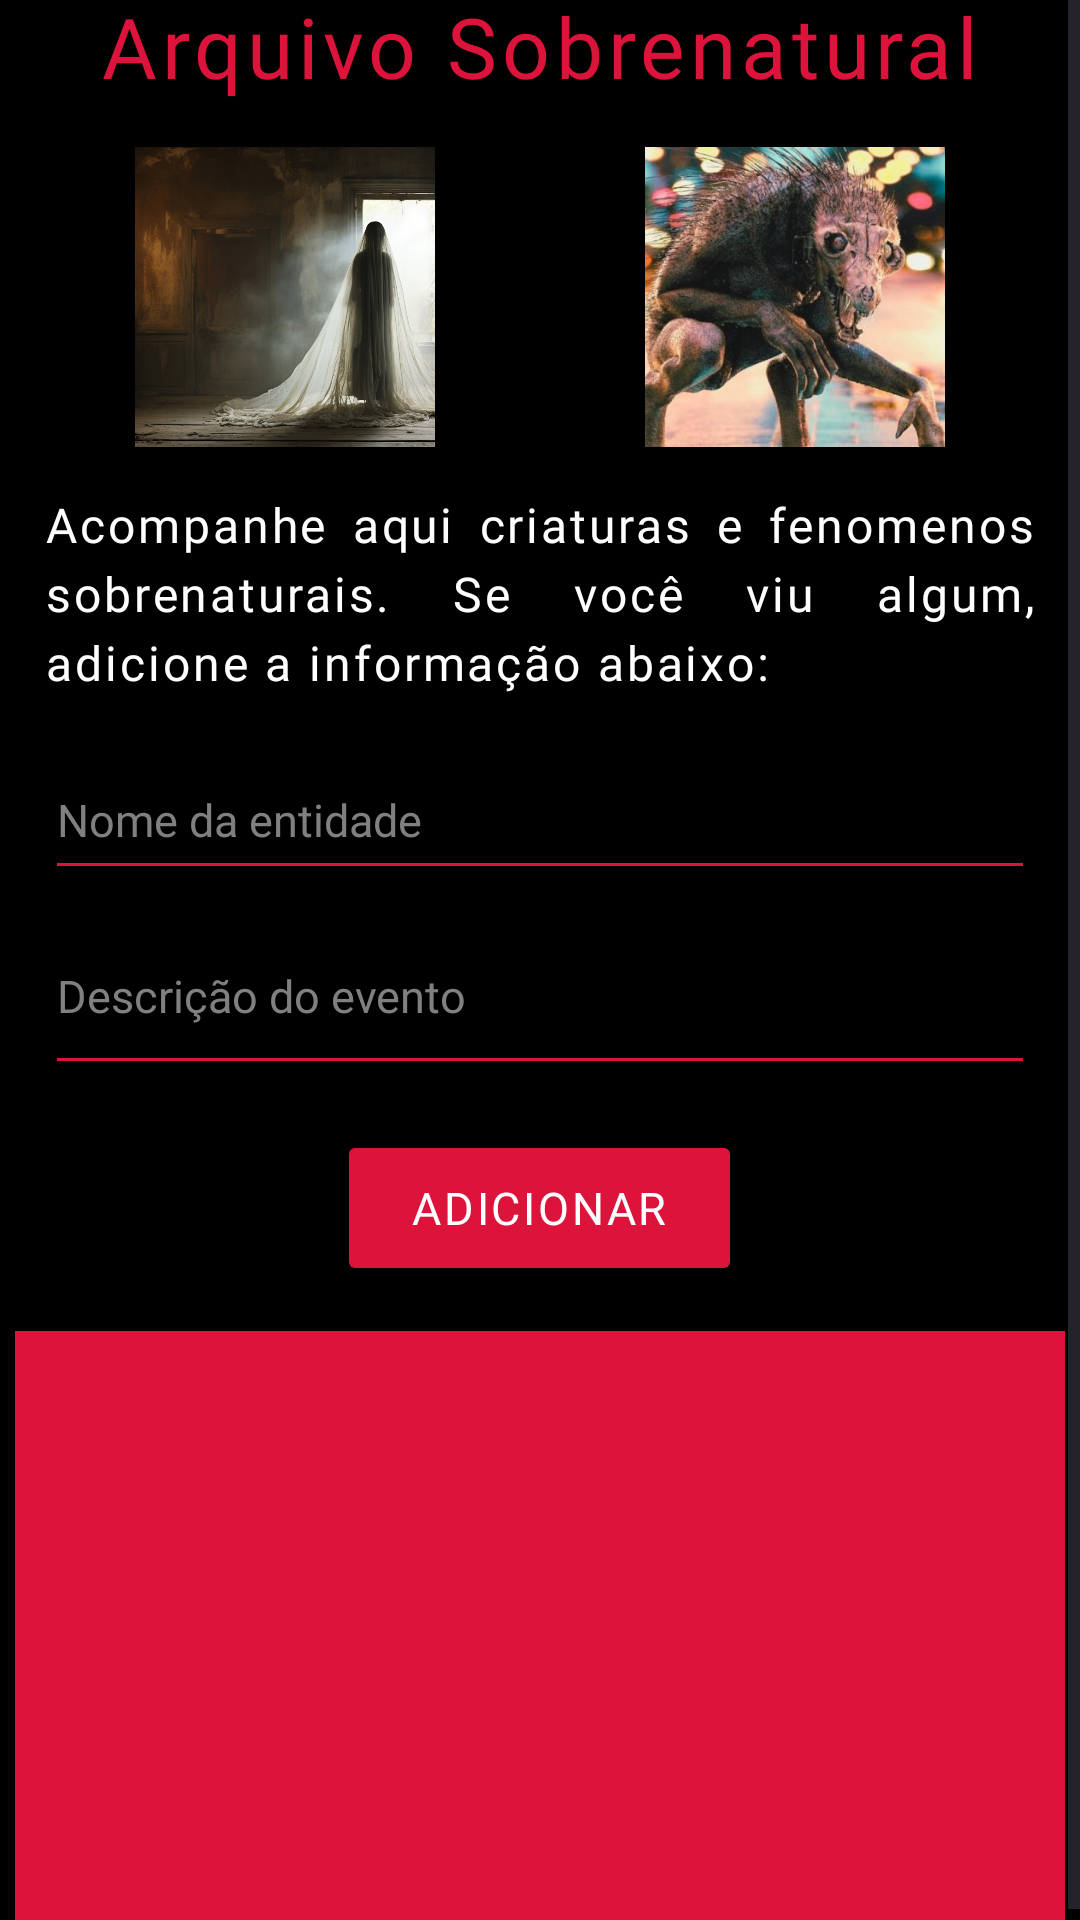

This screen was rendered from an Android layout file. Write that file and the resources it references.
<!-- AndroidManifest.xml: application theme Theme.Exercicio_6 -->
<!-- res/layout/activity_main.xml -->
<?xml version="1.0" encoding="utf-8"?>
<androidx.constraintlayout.widget.ConstraintLayout xmlns:android="http://schemas.android.com/apk/res/android"
    xmlns:app="http://schemas.android.com/apk/res-auto"
    xmlns:tools="http://schemas.android.com/tools"
    android:id="@+id/main"
    android:layout_width="match_parent"
    android:layout_height="match_parent"
    tools:context=".MainActivity"
    android:background="@color/black">

    <ScrollView
        android:layout_width="match_parent"
        android:layout_height="match_parent">

        <LinearLayout
            android:layout_width="match_parent"
            android:layout_height="wrap_content"
            android:orientation="vertical"
            android:layout_gravity="center">

            <LinearLayout
                android:id="@+id/linearLayout6"
                android:layout_width="wrap_content"
                android:layout_height="wrap_content"
                android:layout_gravity="center"
                android:orientation="vertical">

                <TextView
                    android:id="@+id/appNameView"
                    android:layout_width="wrap_content"
                    android:layout_height="wrap_content"
                    android:layout_gravity="center"
                    android:fontFamily="@font/monster"
                    android:letterSpacing="0.06"
                    android:text="Arquivo Sobrenatural"
                    android:textColor="@color/red"
                    android:textSize="28sp" />

                <Space
                    android:layout_width="match_parent"
                    android:layout_height="15dp" />

                <LinearLayout
                    android:id="@+id/linearLayout"
                    android:layout_width="wrap_content"
                    android:layout_height="wrap_content"
                    android:layout_gravity="center"
                    android:orientation="horizontal">

                    <ImageView
                        android:id="@+id/fantasmasImageView"
                        android:layout_width="100dp"
                        android:layout_height="100dp"
                        android:cropToPadding="true"
                        android:src="@drawable/fantasmas" />

                    <Space
                        android:layout_width="70dp"
                        android:layout_height="wrap_content"
                        android:layout_weight="1" />

                    <ImageView
                        android:id="@+id/criaturasImageView"
                        android:layout_width="100dp"
                        android:layout_height="100dp"
                        android:src="@drawable/criaturas" />
                </LinearLayout>

                <Space
                    android:layout_width="match_parent"
                    android:layout_height="15dp" />

                <TextView
                    android:id="@+id/info"
                    android:layout_width="330dp"
                    android:layout_height="wrap_content"
                    android:layout_gravity="center"
                    android:fontFamily="@font/monster"
                    android:justificationMode="inter_word"
                    android:letterSpacing="0.06"
                    android:lineSpacingExtra="4dp"
                    android:text="@string/infoText"
                    android:textColor="@color/white"
                    android:textSize="16sp" />

                <Space
                    android:layout_width="match_parent"
                    android:layout_height="15dp" />

                <com.google.android.material.textfield.TextInputEditText
                    android:id="@+id/entidadeName"
                    android:layout_width="330dp"
                    android:layout_height="50dp"
                    android:layout_gravity="center"
                    android:backgroundTint="@color/red"
                    android:fontFamily="@font/monster"
                    android:gravity="center_vertical"
                    android:hint="Nome da entidade"
                    android:textColor="@color/white"
                    android:textColorHint="@color/grey"
                    android:textSize="15sp" />

                <Space
                    android:layout_width="match_parent"
                    android:layout_height="15dp" />

                <EditText
                    android:id="@+id/entidadeDescricao"
                    android:layout_width="330dp"
                    android:layout_height="50dp"
                    android:layout_gravity="center"
                    android:backgroundTint="@color/red"
                    android:ems="10"
                    android:fontFamily="@font/monster"
                    android:gravity="start|top"
                    android:hint="Descrição do evento"
                    android:inputType="textMultiLine"
                    android:textColor="@color/white"
                    android:textColorHint="@color/grey"
                    android:textSize="15sp" />

                <Space
                    android:layout_width="match_parent"
                    android:layout_height="15dp" />

                <Button
                    android:id="@+id/addAvistamento"
                    android:layout_width="135dp"
                    android:layout_height="52dp"
                    android:layout_gravity="center"
                    android:backgroundTint="@color/red"
                    android:fontFamily="@font/monster"
                    android:letterSpacing="0.06"
                    android:text="Adicionar"
                    android:textColor="@color/white"
                    android:textSize="15sp" />

            </LinearLayout>

            <Space
                android:layout_width="match_parent"
                android:layout_height="15dp" />

            <androidx.recyclerview.widget.RecyclerView
                android:id="@+id/eventosRView"
                android:layout_width="350dp"
                android:layout_height="200dp"
                android:layout_gravity="center"
                android:background="@color/red"
                android:padding="2dp" />
        </LinearLayout>
    </ScrollView>

</androidx.constraintlayout.widget.ConstraintLayout>
<!-- resources referenced by this layout -->
<resources>
  <color name="black">#FF000000</color>
  <color name="grey">#808080</color>"
  <color name="red">#dc143c</color>
  <color name="white">#FFFFFFFF</color>
  <!-- drawable criaturas: png bitmap (drawable, 1010567 bytes) -->
  <!-- drawable fantasmas: png bitmap (drawable, 973959 bytes) -->
  <string name="infoText">Acompanhe aqui criaturas e fenomenos sobrenaturais. Se você viu algum, adicione a informação abaixo:</string>
  <style name="Theme.Exercicio_6" parent="Base.Theme.Exercicio_6" />
  <style name="Base.Theme.Exercicio_6" parent="Theme.Material3.DayNight.NoActionBar">
          
          
      </style>
</resources>
